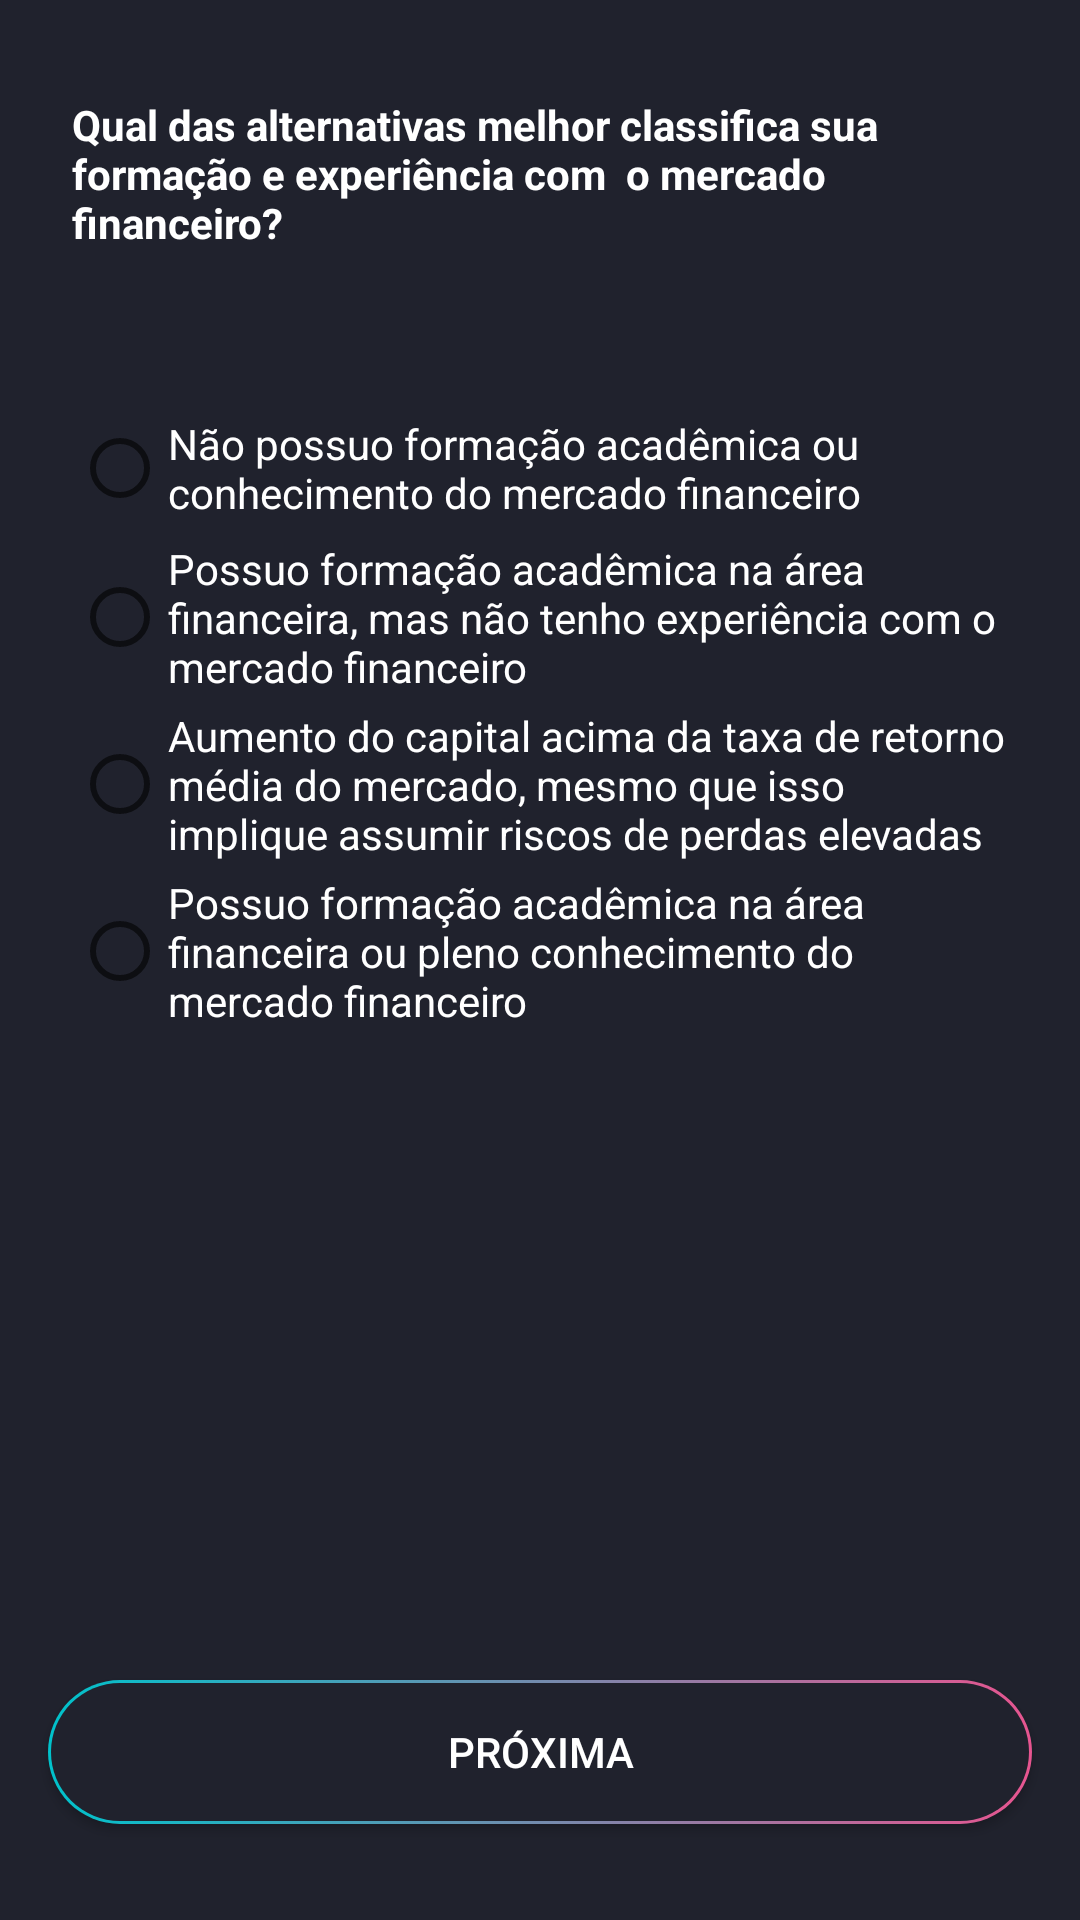

The Android layout XML behind this screen, and the referenced resources:
<!-- AndroidManifest.xml: application theme Theme.Analisedoperfildoinvestidor -->
<!-- res/layout/fragment_question3.xml -->
<?xml version="1.0" encoding="utf-8"?>
<FrameLayout xmlns:android="http://schemas.android.com/apk/res/android"
    xmlns:app="http://schemas.android.com/apk/res-auto"
    xmlns:tools="http://schemas.android.com/tools"
    android:layout_width="match_parent"
    android:layout_height="match_parent"
    tools:context=".Question3Fragment"
    android:background="@drawable/bg_custom"
    >

    <androidx.constraintlayout.widget.ConstraintLayout
        android:layout_width="match_parent"
        android:layout_height="match_parent">

        <TextView
            android:id="@+id/tv_question3"
            android:layout_width="match_parent"
            android:layout_height="wrap_content"
            android:layout_marginHorizontal="24dp"
            android:layout_marginTop="32dp"
            android:textColor="@color/white"
            android:text="Qual das alternativas melhor classifica sua formação e experiência com
 o mercado financeiro?"
            android:textStyle="bold"
            app:layout_constraintEnd_toEndOf="parent"
            app:layout_constraintStart_toStartOf="parent"
            app:layout_constraintTop_toTopOf="parent" />

        <RadioGroup
            android:id="@+id/rd_group_q3"
            android:layout_width="0dp"
            android:layout_height="wrap_content"
            android:layout_marginHorizontal="24dp"
            android:layout_marginTop="32dp"
            app:layout_constraintEnd_toEndOf="parent"
            app:layout_constraintStart_toStartOf="parent"
            app:layout_constraintTop_toBottomOf="@id/guideline3">

            <RadioButton
                android:id="@+id/rd_q3_btn1"
                android:layout_width="match_parent"
                android:layout_height="wrap_content"
                android:textColor="@color/white"
                android:text="Não possuo formação acadêmica ou conhecimento do mercado financeiro" />

            <RadioButton
                android:id="@+id/rd_q3_btn2"
                android:layout_marginTop="0dp"
                android:layout_width="match_parent"
                android:layout_height="wrap_content"
                android:textColor="@color/white"
                android:text="Possuo formação acadêmica na área financeira, mas não tenho experiência
com o mercado financeiro" />

            <RadioButton
                android:id="@+id/rd_q3_btn3"
                android:layout_marginTop="4dp"
                android:layout_width="match_parent"
                android:layout_height="wrap_content"
                android:textColor="@color/white"
                android:text="Aumento do capital acima da taxa de retorno média do mercado, mesmo
que isso implique assumir riscos de perdas elevadas
" />

            <RadioButton
                android:id="@+id/rd_q3_btn4"
                android:layout_marginTop="4dp"
                android:layout_width="match_parent"
                android:layout_height="wrap_content"
                android:textColor="@color/white"
                android:text="Possuo formação acadêmica na área financeira ou pleno conhecimento do
mercado financeiro" />
        </RadioGroup>

        <androidx.appcompat.widget.AppCompatButton
            android:id="@+id/btn_avancar_q3"
            android:layout_width="match_parent"
            android:layout_height="wrap_content"
            android:layout_marginHorizontal="16dp"
            android:layout_marginBottom="32dp"
            android:textColor="@color/white"
            android:background="@drawable/btn_custom_dialog"
            android:text="Próxima"
            app:layout_constraintBottom_toBottomOf="parent"
            app:layout_constraintEnd_toEndOf="parent"
            app:layout_constraintStart_toStartOf="parent" />

        <androidx.constraintlayout.widget.Guideline
            android:id="@+id/guideline3"
            android:layout_width="wrap_content"
            android:layout_height="wrap_content"
            android:orientation="horizontal"
            app:layout_constraintGuide_begin="100dp" />
    </androidx.constraintlayout.widget.ConstraintLayout>
</FrameLayout>
<!-- resources referenced by this layout -->
<resources>
  <color name="white">#FFFFFFFF</color>
  <!-- drawable bg_custom (drawable) -->
  <?xml version="1.0" encoding="utf-8"?>
  <layer-list xmlns:android="http://schemas.android.com/apk/res/android">
      <item>
          <shape android:shape="rectangle">
  
  
          </shape>
      </item>
  
      <item>
          <shape
              android:layout_width="wrap_content"
              android:shape="rectangle">
              <solid android:color="#20222d" />
          </shape>
  
      </item>
  </layer-list>
  <!-- drawable btn_custom_dialog (drawable) -->
  <?xml version="1.0" encoding="utf-8"?>
  <layer-list xmlns:android="http://schemas.android.com/apk/res/android">
      <item>
          <shape android:shape="rectangle">
              <gradient
                  android:angle="0"
                  android:startColor="#00c2cb"
                  android:endColor="#e75590"/>
              <corners android:radius="100in"/>
          </shape>
      </item>
  
      <item
          android:bottom="1dp"
          android:top="1dp"
          android:left="1dp"
          android:right="1dp"
          >
          <shape
              android:layout_width="wrap_content"
              android:shape="rectangle">
              <solid android:color="#20222d" />
              <corners android:radius="100in"/>
          </shape>
  
      </item>
  </layer-list>
  <style name="Theme.Analisedoperfildoinvestidor" parent="Theme.MaterialComponents.DayNight.NoActionBar">
          
          <item name="colorPrimary">@color/purple_500</item>
          <item name="colorPrimaryVariant">#20222d</item>
          <item name="colorOnPrimary">@color/white</item>
          
          <item name="colorSecondary">@color/teal_200</item>
          <item name="colorSecondaryVariant">@color/teal_700</item>
          <item name="colorOnSecondary">@color/black</item>
          
          <item name="android:statusBarColor" tools:targetApi="l">?attr/colorPrimaryVariant</item>
          
      </style>
  <color name="purple_500">#FF6200EE</color>
  <color name="teal_200">#FF03DAC5</color>
  <color name="teal_700">#FF018786</color>
  <color name="black">#FF000000</color>
</resources>
